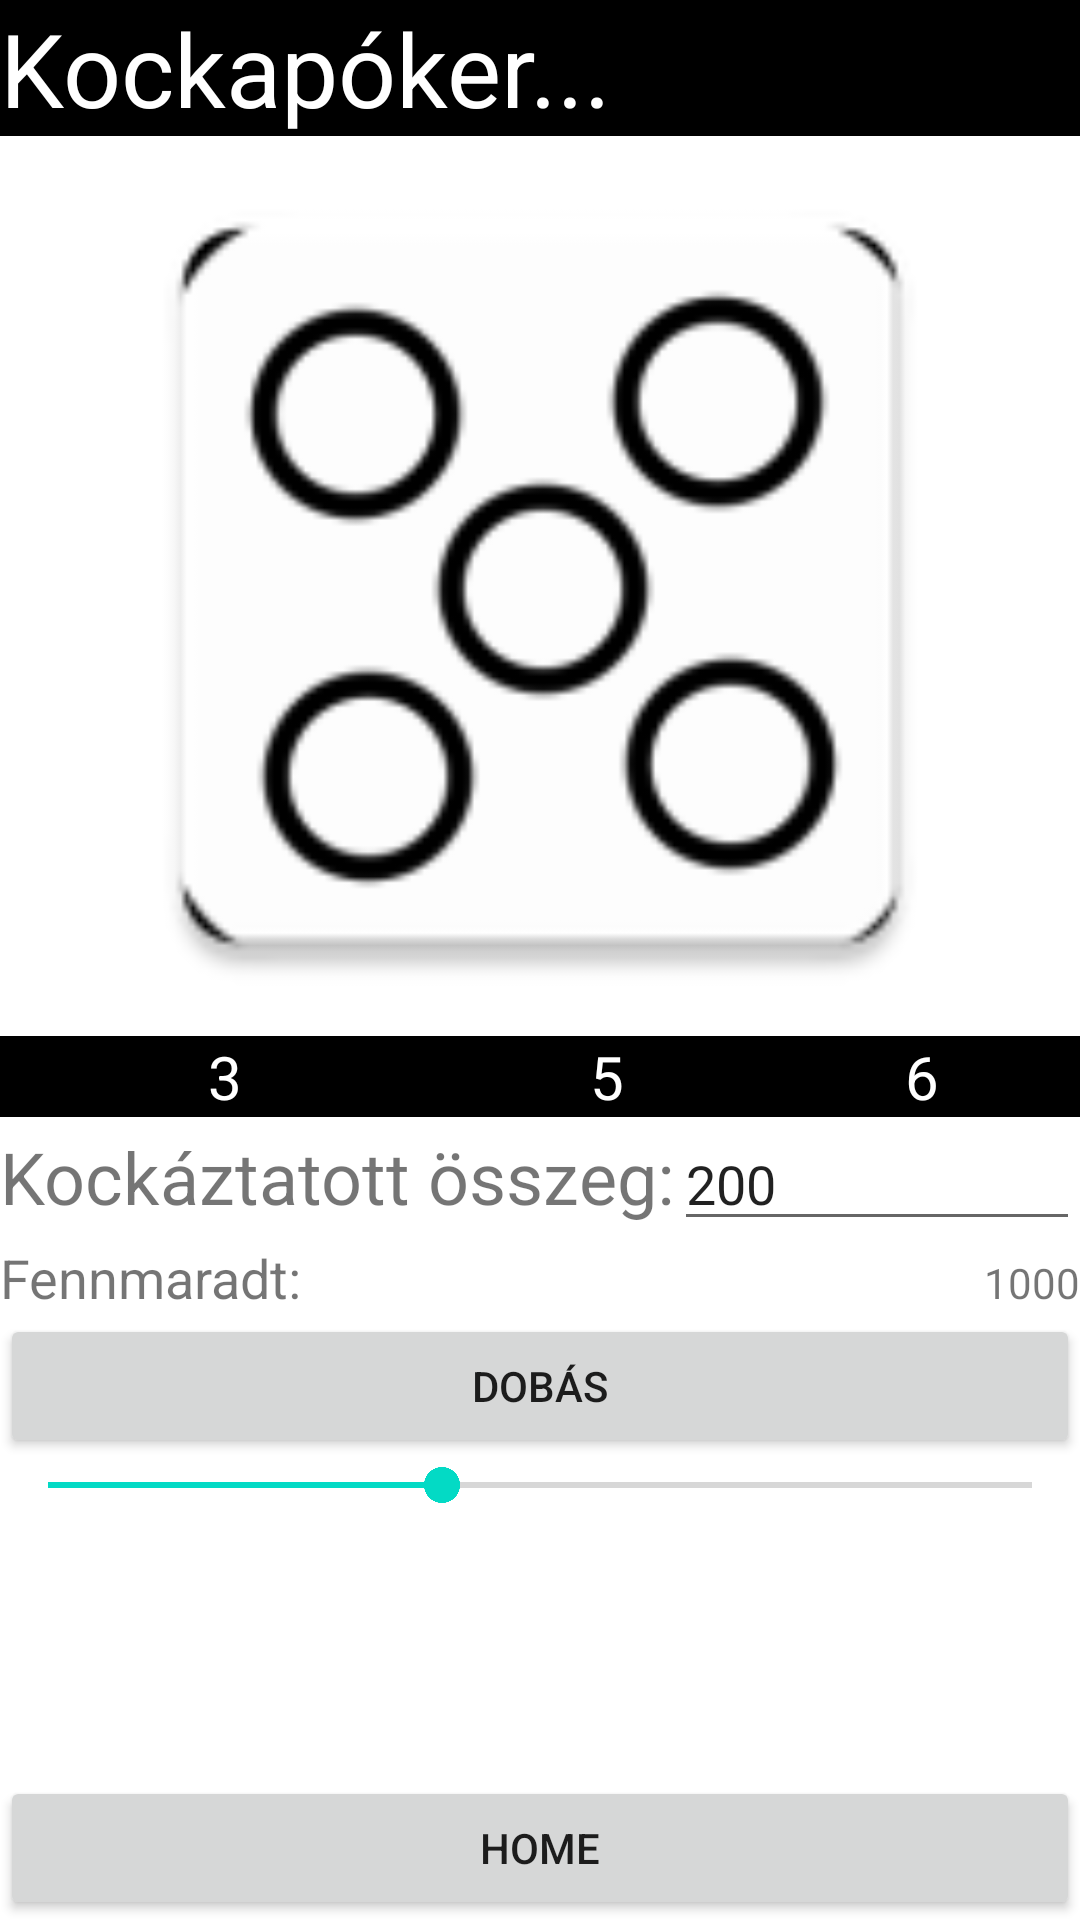

Layout XML and referenced resources for this Android screen:
<!-- AndroidManifest.xml: application theme Theme.Zh1K_bm9pc7 -->
<!-- res/layout/activity_dice_poker.xml -->
<?xml version="1.0" encoding="utf-8"?>
<LinearLayout xmlns:android="http://schemas.android.com/apk/res/android"
    xmlns:app="http://schemas.android.com/apk/res-auto"
    xmlns:tools="http://schemas.android.com/tools"
    android:layout_width="match_parent"
    android:layout_height="match_parent"
    android:orientation="vertical"
    tools:context=".DicePokerActivity">

    <TextView
        android:id="@+id/textView"
        android:layout_width="match_parent"
        android:layout_height="wrap_content"
        android:background="#000000"
        android:text="Kockapóker..."
        android:textColor="#FFFFFF"
        android:textSize="34sp" />

    <ImageView
        android:id="@+id/imageViewDice"
        android:layout_width="match_parent"
        android:layout_height="300dp"
        app:srcCompat="@mipmap/ic_dice" />

    <LinearLayout
        android:layout_width="match_parent"
        android:layout_height="wrap_content"
        android:baselineAligned="true"
        android:gravity="center"
        android:orientation="horizontal"
        android:textAlignment="center">

        <TextView
            android:id="@+id/textViewRoll1"
            android:layout_width="150dp"
            android:layout_height="wrap_content"
            android:background="#000000"
            android:text="3"
            android:textAlignment="center"
            android:textColor="#FFFFFF"
            android:textSize="20sp" />

        <TextView
            android:id="@+id/textViewRoll2"
            android:layout_width="150dp"
            android:layout_height="wrap_content"
            android:layout_weight="1"
            android:background="#000000"
            android:text="5"
            android:textAlignment="center"
            android:textColor="#FFFFFF"
            android:textSize="20sp" />

        <TextView
            android:id="@+id/textViewRoll3"
            android:layout_width="150dp"
            android:layout_height="wrap_content"
            android:layout_weight="1"
            android:background="#000000"
            android:text="6"
            android:textAlignment="center"
            android:textColor="#FFFFFF"
            android:textSize="20sp" />

    </LinearLayout>

    <LinearLayout
        android:layout_width="match_parent"
        android:layout_height="wrap_content"
        android:orientation="horizontal">

        <TextView
            android:id="@+id/textViewBet"
            android:layout_width="wrap_content"
            android:layout_height="wrap_content"
            android:text="Kockáztatott összeg:"
            android:textSize="24sp" />

        <EditText
            android:id="@+id/editTextBet"
            android:layout_width="wrap_content"
            android:layout_height="wrap_content"
            android:ems="10"
            android:inputType="textPersonName"
            android:text="200"
            android:textSize="18sp" />

    </LinearLayout>

    <LinearLayout
        android:layout_width="match_parent"
        android:layout_height="wrap_content"
        android:orientation="horizontal">

        <TextView
            android:id="@+id/textViewMoneyText"
            android:layout_width="wrap_content"
            android:layout_height="wrap_content"
            android:text="Fennmaradt:"
            android:textSize="18sp" />

        <TextView
            android:id="@+id/textViewMoney"
            android:layout_width="0dp"
            android:layout_height="wrap_content"
            android:layout_weight="1"
            android:text="1000"
            android:textAlignment="textEnd" />
    </LinearLayout>

    <Button
        android:id="@+id/btnDice"
        android:layout_width="match_parent"
        android:layout_height="wrap_content"
        android:onClick="rollDice"
        android:text="Dobás" />

    <SeekBar
        android:id="@+id/seekBar"
        android:layout_width="match_parent"
        android:layout_height="wrap_content"
        android:max="500"
        android:progress="200" />

    <androidx.constraintlayout.widget.ConstraintLayout
        android:layout_width="match_parent"
        android:layout_height="match_parent">

        <Button
            android:id="@+id/btnHome"
            android:layout_width="match_parent"
            android:layout_height="wrap_content"
            android:text="Home"
            app:layout_constraintBottom_toBottomOf="parent"
            tools:layout_editor_absoluteX="0dp" />
    </androidx.constraintlayout.widget.ConstraintLayout>

</LinearLayout>
<!-- resources referenced by this layout -->
<resources>
  <!-- mipmap ic_dice: png bitmap (mipmap-hdpi, 2742 bytes) -->
  <style name="Theme.Zh1K_bm9pc7" parent="Theme.MaterialComponents.DayNight.DarkActionBar">
          
          <item name="colorPrimary">@color/purple_500</item>
          <item name="colorPrimaryVariant">@color/purple_700</item>
          <item name="colorOnPrimary">@color/white</item>
          
          <item name="colorSecondary">@color/teal_200</item>
          <item name="colorSecondaryVariant">@color/teal_700</item>
          <item name="colorOnSecondary">@color/black</item>
          
          <item name="android:statusBarColor" tools:targetApi="l">?attr/colorPrimaryVariant</item>
          
      </style>
  <!-- not gathered from this repository: default colours our renderer supplied (Android Studio template values) -->
  <color name="purple_500">#FF6200EE</color>
  <color name="purple_700">#FF3700B3</color>
  <color name="teal_200">#FF03DAC5</color>
  <color name="teal_700">#FF018786</color>
  <color name="black">#FF000000</color>
  <color name="white">#FFFFFFFF</color>
</resources>
